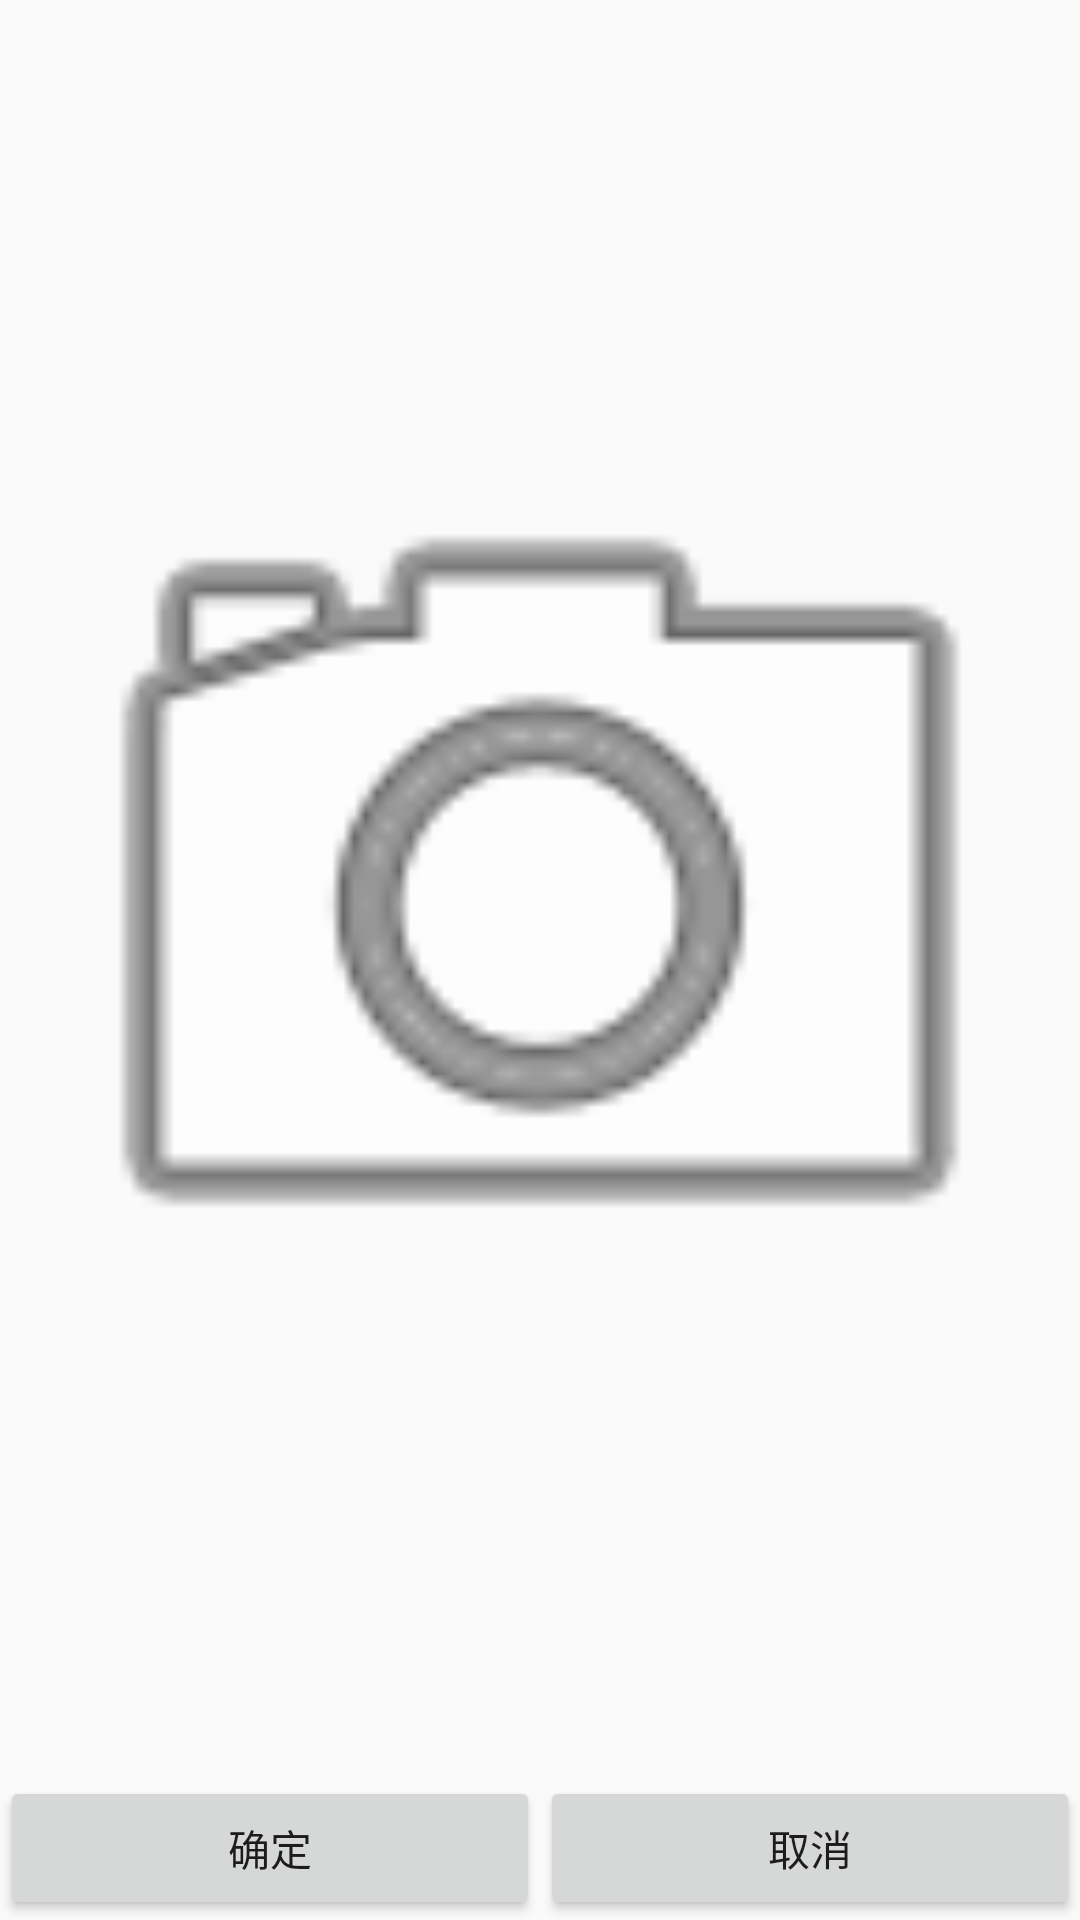

This screen was rendered from an Android layout file. Write that file and the resources it references.
<!-- AndroidManifest.xml: application theme AppTheme -->
<!-- res/layout/activity_anno_pre.xml -->
<?xml version="1.0" encoding="utf-8"?>
<LinearLayout xmlns:android="http://schemas.android.com/apk/res/android"
    xmlns:app="http://schemas.android.com/apk/res-auto"
    android:orientation="vertical"
    android:layout_width="match_parent"
    android:layout_height="match_parent">

    <ImageView
        android:id="@+id/imageView"
        android:layout_width="match_parent"
        android:layout_height="wrap_content"
        android:layout_weight="1"
        android:src="@android:drawable/ic_menu_camera" />

    <LinearLayout
        android:orientation="vertical"
        android:layout_width="match_parent"
        android:layout_height="wrap_content">

        <LinearLayout
            android:orientation="horizontal"
            android:layout_width="match_parent"
            android:layout_height="wrap_content">
            <Button
                android:text="确定"
                android:id="@+id/button1"
                android:layout_width="0dp"
                android:layout_weight="1"
                android:layout_height="wrap_content" />

            <Button
                android:text="取消"
                android:id="@+id/button2"
                android:layout_width="0dp"
                android:layout_weight="1"
                android:layout_height="wrap_content" />
        </LinearLayout>

    </LinearLayout>



</LinearLayout>
<!-- resources referenced by this layout -->
<resources>
  <style name="AppTheme" parent="Theme.AppCompat.Light.DarkActionBar">
          
          <item name="colorPrimary">@color/colorPrimary</item>
          <item name="colorPrimaryDark">@color/colorPrimaryDark</item>
          <item name="colorAccent">@color/colorAccent</item>
      </style>
  <!-- not gathered from this repository: default colours our renderer supplied (Android Studio template values) -->
  <color name="colorPrimary">#FF6200EE</color>
  <color name="colorPrimaryDark">#FF3700B3</color>
  <color name="colorAccent">#FF03DAC5</color>
</resources>
